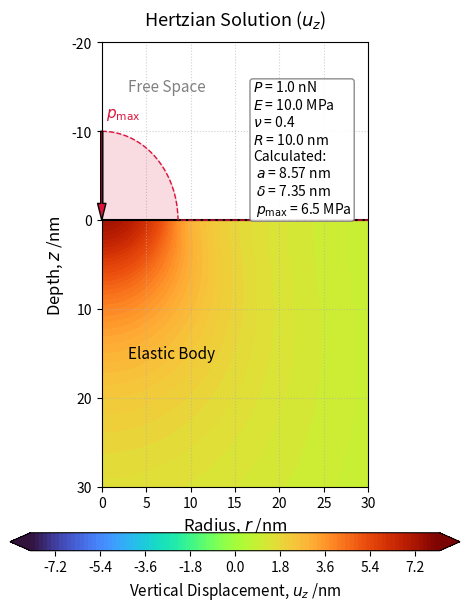

This figure's Python source:
# ヘルツ接触解（円柱座標系 r >= 0 における垂直変位 u_z）
# Phi, dPhi_dzを経由する方法

import os
import numpy as np
import matplotlib.pyplot as plt

# 1. 物理定数および計算条件の設定 (ナノスケール)
P = 1.0e-9          # 全荷重: 1 nN
E = 10.0e6          # ヤング率: 10 MPa
nu = 0.40           # ポアソン比
R_probe = 10.0e-9   # 球の半径: 10 nm

# 2. 絶対的な等高線基準の計算（nu=0.5 の delta を絶対基準として固定）
nu_base = 0.5
E_star_base = E / (1.0 - nu_base**2)
a_base = (3.0 * P * R_probe / (4.0 * E_star_base))**(1.0 / 3.0)
delta_base = a_base**2 / R_probe

# 現在のポアソン比 nu における実際の弾性諸元
E_star = E / (1.0 - nu**2)
a_SI = (3.0 * P * R_probe / (4.0 * E_star))**(1.0 / 3.0)
delta_SI = a_SI**2 / R_probe
p0 = 3.0 * P / (2.0 * np.pi * a_SI**2)

# 3. 計算領域の設定 (単位: nm)
a_nm = a_SI * 1e9
r_vec = np.linspace(1e-5, 30, 300) # テンプレート基準：円柱座標系 r >= 0
z_vec = np.linspace(0, 30, 300)   # テンプレート基準：深さ 30 nm (弾性体内部のみ)

# グリッドの作成
R_mesh, Z_mesh = np.meshgrid(r_vec, z_vec)

# 4. 変位 u_z の計算用配列の初期化
u_z_nm = np.full_like(Z_mesh, np.nan)

# 各メッシュ点の物理量をm単位に換算 (ゼロ割り・特異点回避のため極小のオフセット 1e-20 を追加)
r_SI = R_mesh * 1e-9 + 1e-20
z_SI = Z_mesh * 1e-9 + 1e-20

# 5. 幾何学空間パラメータ xi (正の実根) の計算
# 解くべき方程式: xi^2 + (a^2 - r^2 - z^2)*xi - a^2*z^2 = 0
B = a_SI**2 - r_SI**2 - z_SI**2
xi = 0.5 * (-B + np.sqrt(B**2 + 4.0 * a_SI**2 * z_SI**2))

# 6. 数学パーツの準備
sqrt_xi = np.sqrt(xi)

# 共通パーツ arctan(a / sqrt(xi)) の処理
arg_arctan = a_SI / sqrt_xi
term_arctan = np.arctan(arg_arctan)

# 7. 「真の空間ポテンシャル Phi」の計算
c = 3.0 * P / 4.0
Phi_part1 = (2.0 * a_SI**2 - r_SI**2 + 2.0 * z_SI**2) * term_arctan
Phi_part2 = a_SI * sqrt_xi * (1.0 - 3.0 * z_SI**2 / xi)
Phi = (c / a_SI**3) * (Phi_part1 + Phi_part2)

# 8. 「厳密偏微分 dPhi_dz」の計算
dPhi_dz = -4.0 * c * (z_SI / a_SI**3) * (a_SI / sqrt_xi - term_arctan)

# 9. 垂直変位 u_z の最終計算
u_z_SI = ((1.0 + nu) / (2.0 * np.pi * E)) * (2.0 * (1.0 - nu) * Phi - z_SI * dPhi_dz)
u_z_nm = u_z_SI * 1e9

# 10. 可視化
fig, ax = plt.subplots(figsize=(4.8, 6.4))
ax.set_aspect('equal')

# カラーレベル基準
delta_nm_base = delta_base * 1e9
vmax_val = 1.2 * delta_nm_base  
levels_setting = np.linspace(-vmax_val, vmax_val, 101)

# テンプレート基準：'turbo' カラーマップを適用（常に正の値のため境界破線は不要）
contour = ax.contourf(R_mesh, Z_mesh, u_z_nm, levels=levels_setting, cmap='turbo', extend='both', zorder=1)

# カラーバーを下側に配置
cbar = fig.colorbar(contour, ax=ax, orientation='horizontal', pad=0.08, aspect=25)
cbar.set_label('Vertical Displacement, $u_z$ /nm', fontsize=11)

# ヘルツ面圧の描画
pressure_scale = 10.0  # 最大高さ (nm単位)
r_plot = np.linspace(0, 30, 500)
p_profile = np.zeros_like(r_plot)

mask_inside = r_plot <= a_nm
p_profile[mask_inside] = pressure_scale * np.sqrt(1.0 - (r_plot[mask_inside] / a_nm)**2)

ax.plot(r_plot, -p_profile, color='crimson', linewidth=1.0, ls='--', label='Hertz Pressure Profile', zorder=4)
ax.fill_between(r_plot, 0, -p_profile, color='crimson', alpha=0.15, zorder=3)

# 頂点への補助矢印とラベル (r=0の位置)
ax.annotate('', xy=(0, 0), xytext=(0, -pressure_scale),
            arrowprops=dict(facecolor='crimson', shrink=0, width=1.5, headwidth=6), zorder=4)
ax.text(0.5, -pressure_scale - 2, '$p_{\mathrm{max}}$', color='crimson', ha='left', va='center', fontsize=11, zorder=4)

# 弾性体表面（z=0）の境界線
ax.axhline(0, color='black', linewidth=1.5, linestyle='-', zorder=3)    
# 接触ゾーン（Contact Zone）の赤線を r >= 0（0からa_nm）の範囲で描画
ax.plot([0, a_nm], [0, 0], color='black', linewidth=0.5, label='Contact Zone', zorder=4)

# 領域のテキストラベル
ax.text(3, -15, 'Free Space', color='gray', fontsize=11, ha='left', va='center', zorder=3)
ax.text(3, 15, 'Elastic Body', color='black', fontsize=11, ha='left', va='center', zorder=3)

# パラメータ表示
delta_nm_current = delta_SI * 1e9
p0_MPa = p0 / 1e6
param_text = (
    f"$P$ = {P*1e9:.1f} nN\n"
    f"$E$ = {E/1e6:.1f} MPa\n"
    f"$\\nu$ = {nu:.1f}\n"
    f"$R$ = {R_probe*1e9:.1f} nm\n"
    f"Calculated:\n"
    f" $a$ = {a_nm:.2f} nm\n"
    f" $\\delta$ = {delta_nm_current:.2f} nm\n"
    f" $p_{{\mathrm{{max}}}}$ = {p0_MPa:.1f} MPa"
)
props = dict(boxstyle='round,pad=0.2', facecolor='white', edgecolor='gray', alpha=0.9)
ax.text(17, -8, param_text, transform=ax.transData, fontsize=10,
        verticalalignment='center', horizontalalignment='left', bbox=props, zorder=5)

# 軸の設定
ax.set_title('Hertzian Solution ($u_z$)', fontsize=13, pad=12)
ax.set_xlabel('Radius, $r$ /nm', fontsize=12)
ax.set_ylabel('Depth, $z$ /nm', fontsize=12)
ax.set_xlim(0, 30)
ax.set_ylim(-20, 30)  # テンプレート基準：深さの上限を 30 nm に変更
ax.invert_yaxis()  
ax.grid(True, linestyle=':', alpha=0.6, zorder=0)

# 保存
os.makedirs('./png', exist_ok=True)
plt.tight_layout()
fig.savefig('./png/Hertz_uz_nu_{0:1.1f}.png'.format(nu), dpi=300, bbox_inches='tight')

plt.show()
